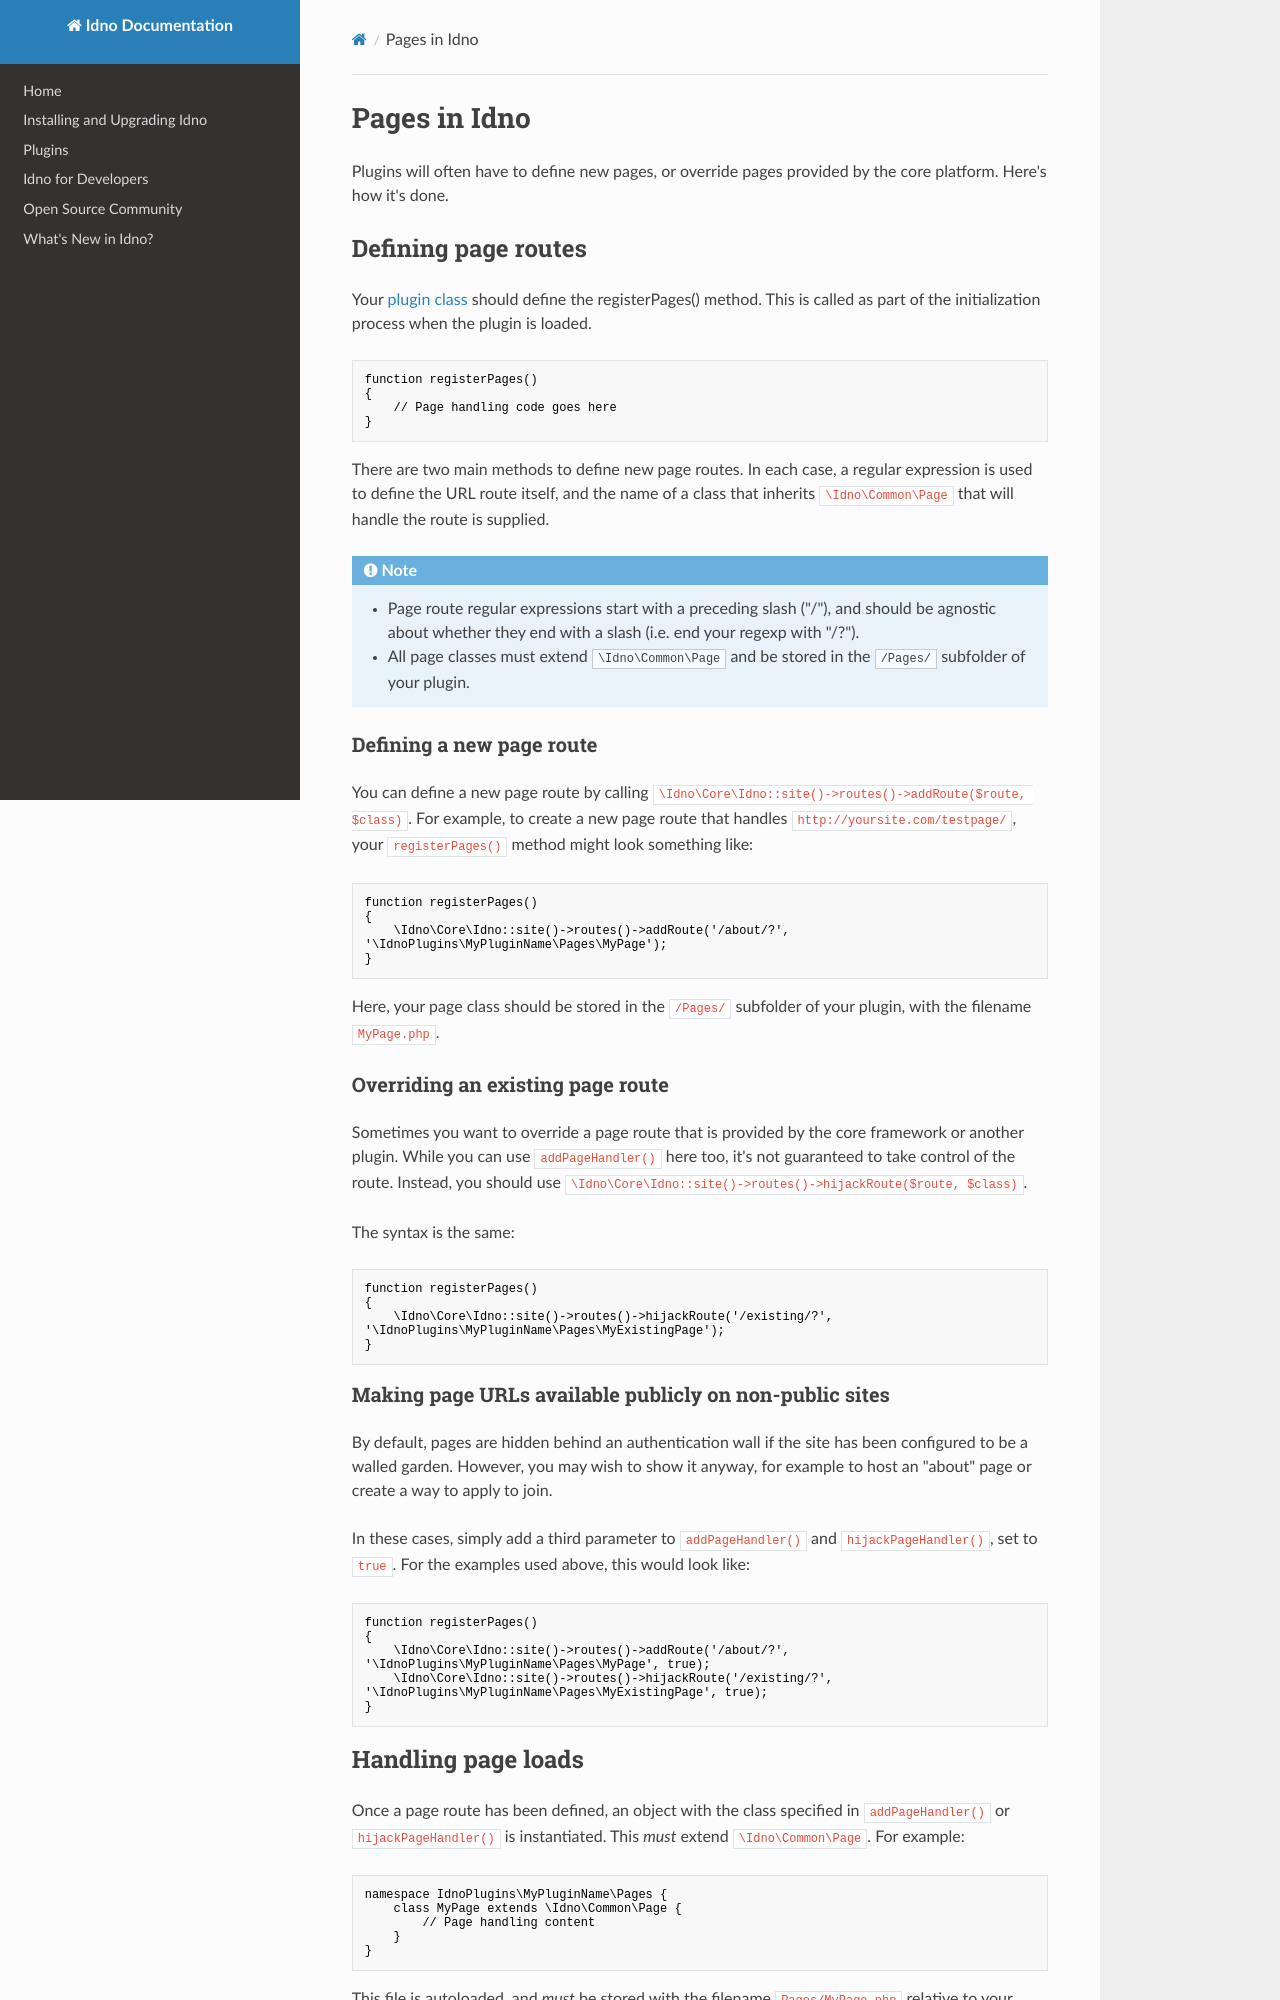

repository: idno/known · page: developers/plugins/pages/index.html · generator: mkdocs

# Pages in Idno

Plugins will often have to define new pages, or override pages provided by the core platform. Here's how it's done.

## Defining page routes

Your [plugin class](class.md) should define the registerPages() method. This is called as part of the initialization
process when the plugin is loaded.

    function registerPages()
    {
        // Page handling code goes here
    }

There are two main methods to define new page routes. In each case, a regular expression is used to define the URL route
itself, and the name of a class that inherits `\Idno\Common\Page` that will handle the route is supplied.

!!! note "Note"
    * Page route regular expressions start with a preceding slash ("/"), and should be agnostic about whether they end with a slash (i.e. end your regexp with "/?").
    * All page classes must extend `\Idno\Common\Page` and be stored in the `/Pages/` subfolder of your plugin.

### Defining a new page route

You can define a new page route by calling `\Idno\Core\Idno::site()->routes()->addRoute($route, $class)`. For example, to create
a new page route that handles `http://yoursite.com/testpage/`, your `registerPages()` method might look something like:

    function registerPages()
    {
        \Idno\Core\Idno::site()->routes()->addRoute('/about/?', '\IdnoPlugins\MyPluginName\Pages\MyPage');
    }

Here, your page class should be stored in the `/Pages/` subfolder of your plugin, with the filename `MyPage.php`.

### Overriding an existing page route

Sometimes you want to override a page route that is provided by the core framework or another plugin. While you can use
`addPageHandler()` here too, it's not guaranteed to take control of the route. Instead, you should use
`\Idno\Core\Idno::site()->routes()->hijackRoute($route, $class)`.

The syntax is the same:

    function registerPages()
    {
        \Idno\Core\Idno::site()->routes()->hijackRoute('/existing/?', '\IdnoPlugins\MyPluginName\Pages\MyExistingPage');
    }

### Making page URLs available publicly on non-public sites

By default, pages are hidden behind an authentication wall if the site has been configured to be a walled garden.
However, you may wish to show it anyway, for example to host an "about" page or create a way to apply to join.

In these cases, simply add a third parameter to `addPageHandler()` and `hijackPageHandler()`, set to `true`. For the
examples used above, this would look like:

    function registerPages()
    {
        \Idno\Core\Idno::site()->routes()->addRoute('/about/?', '\IdnoPlugins\MyPluginName\Pages\MyPage', true);
        \Idno\Core\Idno::site()->routes()->hijackRoute('/existing/?', '\IdnoPlugins\MyPluginName\Pages\MyExistingPage', true);
    }
